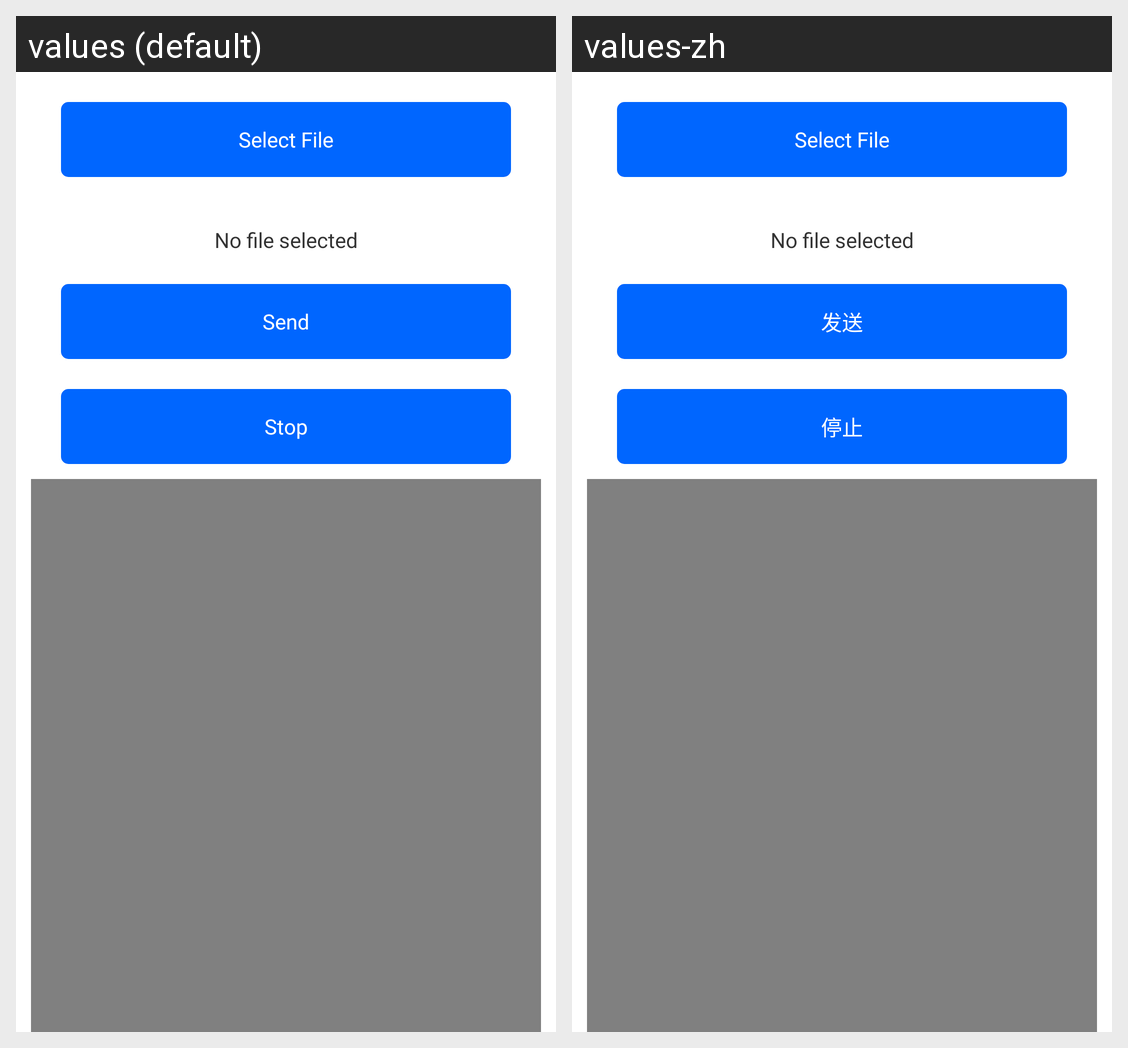

The Android screen above is rendered under two locales of the same app. Produce the string resources it draws, with the default and per-locale values.
Android screen res/layout/activity_file_transfer.xml rendered under 2 locales, left to right: values (default), values-zh. Device: Nexus 5 (rendered at 1080×1920; each locale shown at half size, 540×960, under a caption strip naming it); theme Theme.Example_android.
Strings drawn on this screen, with the default value and each locale's value (text and hints the layout hard-codes, and strings that could not be matched under every locale, appear in the picture but are not listed):

send
  values: Send
  values-zh: 发送

stop
  values: Stop
  values-zh: 停止
